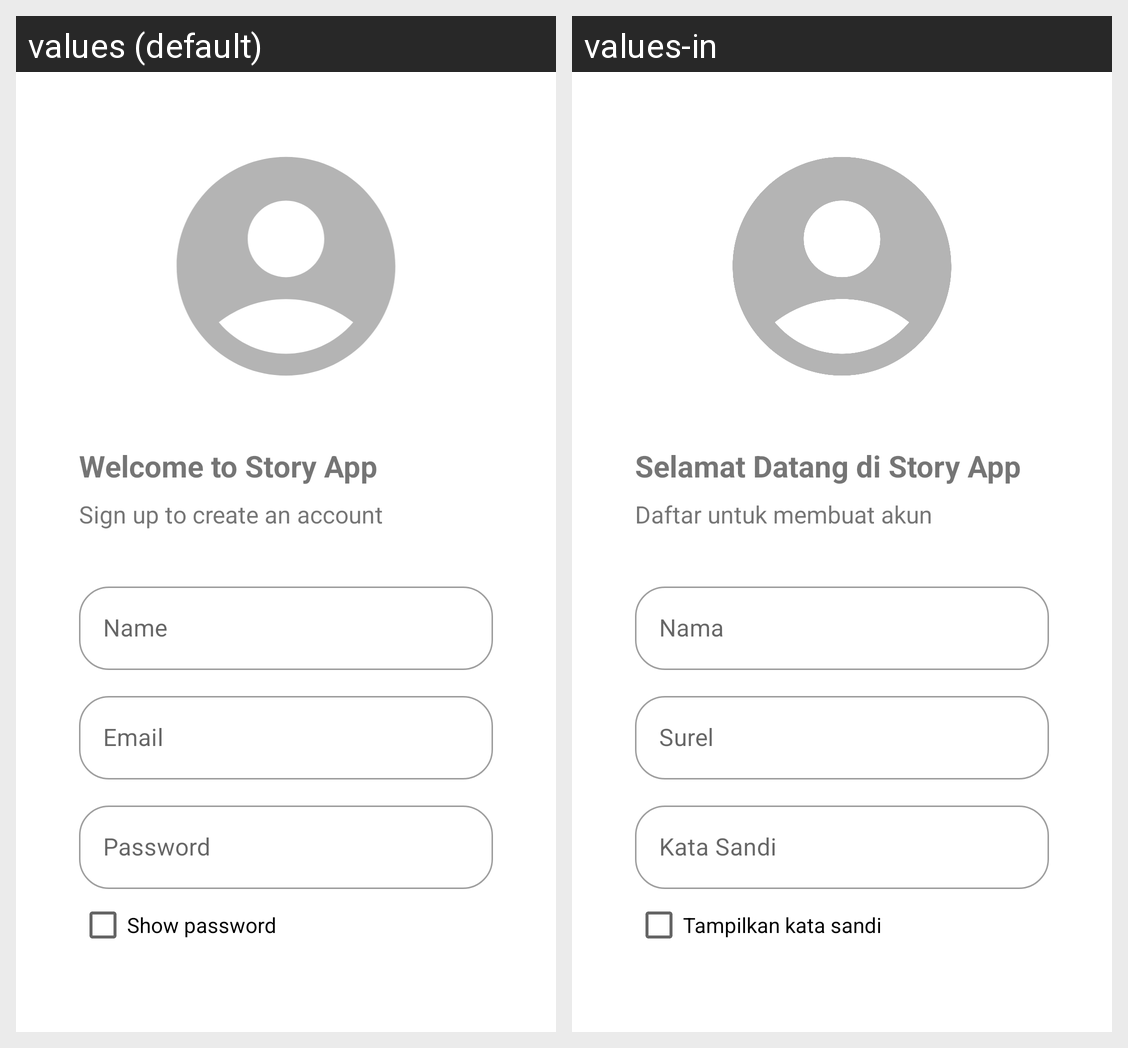

For this localized Android screen grid, give each drawn string resource with its value in every locale shown.
Android screen res/layout/fragment_register.xml rendered under 2 locales, left to right: values (default), values-in. Device: Nexus 5 (rendered at 1080×1920; each locale shown at half size, 540×960, under a caption strip naming it); theme Theme.StoryApp.
Strings drawn on this screen, with the default value and each locale's value (text and hints the layout hard-codes, and strings that could not be matched under every locale, appear in the picture but are not listed):

welcome_to_story_app
  values: Welcome to Story App
  values-in: Selamat Datang di Story App

sign_up_to_create_an_account
  values: Sign up to create an account
  values-in: Daftar untuk membuat akun

name
  values: Name
  values-in: Nama

email
  values: Email
  values-in: Surel

password
  values: Password
  values-in: Kata Sandi

show_password
  values: Show password
  values-in: Tampilkan kata sandi
